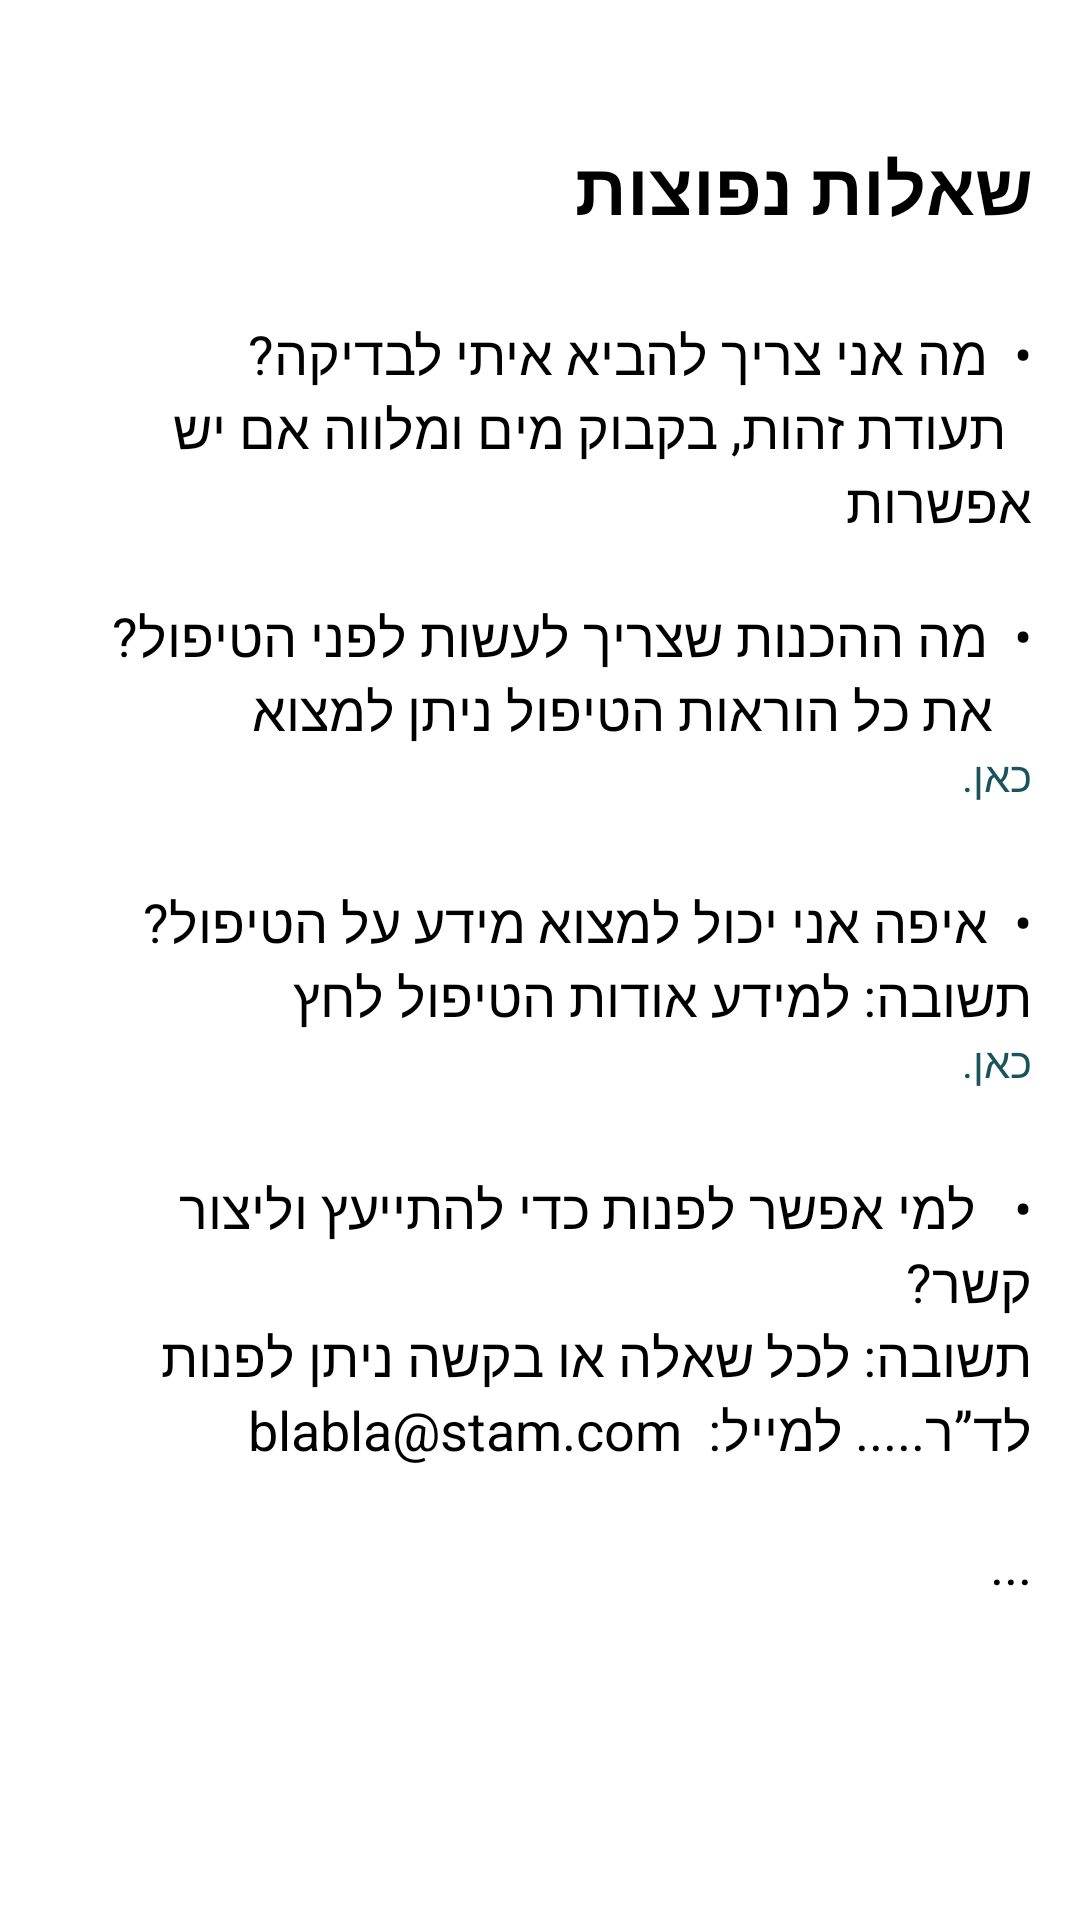

Reconstruct the res/layout file that produces this screen, plus the resources it refers to.
<!-- AndroidManifest.xml: application theme Theme.HackathonR2R -->
<!-- res/layout/fragment_qest_ans.xml -->
<?xml version="1.0" encoding="utf-8"?>
<FrameLayout xmlns:android="http://schemas.android.com/apk/res/android"
    xmlns:tools="http://schemas.android.com/tools"
    android:layout_width="match_parent"
    android:layout_height="match_parent"
    tools:context=".qestAns">

    <ScrollView
        android:layout_width="match_parent"
        android:layout_height="match_parent"
        android:scrollbars="none">

        <LinearLayout
            android:layout_width="match_parent"
            android:layout_height="wrap_content"
            android:layout_marginTop="30dp"
            android:orientation="vertical"
            android:padding="16dp">

            <TextView
                android:layout_width="match_parent"
                android:layout_height="wrap_content"
                android:text="שאלות נפוצות"
                android:textColor="@color/black"
                android:textSize="24sp"
                android:textStyle="bold" />


            <LinearLayout
                android:layout_width="match_parent"
                android:layout_height="wrap_content"
                android:layout_marginTop="27dp"
                android:gravity="end"
                android:orientation="vertical">
                <TextView
                    android:id="@+id/quest1"
                    android:layout_width="wrap_content"
                    android:layout_height="wrap_content"
                    android:text="•  מה אני צריך להביא איתי לבדיקה?"
                    android:textColor="@color/black"
                    android:textSize="18sp" />
                <TextView
                    android:id="@+id/Ans1"
                    android:layout_width="wrap_content"
                    android:layout_height="wrap_content"
                    android:text="  תעודת זהות, בקבוק מים ומלווה אם יש אפשרות"
                    android:textColor="@color/black"
                    android:textSize="18sp"/>
            </LinearLayout>
            <LinearLayout
                android:layout_width="match_parent"
                android:layout_height="wrap_content"
                android:layout_marginTop="20dp"
                android:gravity="end"
                android:orientation="vertical">
                <TextView
                    android:id="@+id/quest2"
                    android:layout_width="wrap_content"
                    android:layout_height="wrap_content"
                    android:text="•  מה ההכנות שצריך לעשות לפני הטיפול?"
                    android:textColor="@color/black"
                    android:textSize="18sp" />
                <TextView
                    android:id="@+id/Ans2"
                    android:layout_width="wrap_content"
                    android:layout_height="wrap_content"
                    android:text="   את כל הוראות הטיפול ניתן למצוא"
                    android:textColor="@color/black"
                    android:textSize="18sp"/>
                <TextView
                    android:id="@+id/clickAns2"
                    android:layout_width="wrap_content"
                    android:layout_height="wrap_content"
                    android:text="כאן."
                    android:clickable="true"
                    android:textColor="@color/purple_500"/>
            </LinearLayout>

            <LinearLayout
                android:layout_width="match_parent"
                android:layout_height="wrap_content"
                android:layout_marginTop="27dp"
                android:gravity="end"
                android:orientation="vertical">
                <TextView
                    android:id="@+id/quest3"
                    android:layout_width="wrap_content"
                    android:layout_height="wrap_content"
                    android:text="•  איפה אני יכול למצוא מידע על הטיפול? "
                    android:textColor="@color/black"
                    android:textSize="18sp" />
                <TextView
                    android:id="@+id/Ans3"
                    android:layout_width="wrap_content"
                    android:layout_height="wrap_content"
                    android:text="תשובה: למידע אודות הטיפול לחץ"
                    android:textColor="@color/black"
                    android:textSize="18sp"/>
                <TextView
                    android:id="@+id/clickAns3"
                    android:layout_width="wrap_content"
                    android:layout_height="wrap_content"
                    android:text="כאן."
                    android:clickable="true"
                    android:textColor="@color/purple_500"/>
            </LinearLayout>

            <LinearLayout
                android:layout_width="match_parent"
                android:layout_height="wrap_content"
                android:layout_marginTop="27dp"
                android:gravity="end"
                android:orientation="vertical">
                <TextView
                    android:id="@+id/quest4"
                    android:layout_width="wrap_content"
                    android:layout_height="wrap_content"
                    android:text="•   למי אפשר לפנות כדי להתייעץ וליצור קשר? "
                    android:textColor="@color/black"
                    android:textSize="18sp" />
                <TextView
                    android:id="@+id/Ans4"
                    android:layout_width="wrap_content"
                    android:layout_height="wrap_content"
                    android:text="תשובה: לכל שאלה או בקשה ניתן לפנות לד”ר..... למייל:  blabla@stam.com"
                    android:textColor="@color/black"
                    android:textSize="18sp"/>
                <TextView
                    android:layout_width="wrap_content"
                    android:layout_height="wrap_content"
                    android:layout_marginTop="20dp"
                    android:text="..."
                    android:textColor="@color/black"
                    android:textSize="18sp" />
            </LinearLayout>

        </LinearLayout>
    </ScrollView>
</FrameLayout>
<!-- resources referenced by this layout -->
<resources>
  <color name="black">#FF000000</color>
  <color name="purple_500">#1a535c</color>
  <style name="Theme.HackathonR2R" parent="Theme.MaterialComponents.DayNight.DarkActionBar">
          
          <item name="colorPrimary">@color/purple_500</item>
          <item name="colorPrimaryVariant">@color/purple_700</item>
          <item name="colorOnPrimary">@color/white</item>
          
          <item name="colorSecondary">@color/teal_200</item>
          <item name="colorSecondaryVariant">@color/teal_700</item>
          <item name="colorOnSecondary">@color/black</item>
          
          <item name="android:statusBarColor">?attr/colorPrimaryVariant</item>
          
      </style>
  <color name="purple_700">#46696c</color>
  <color name="white">#FFFFFFFF</color>
  <color name="teal_200">#46696c</color>
  <color name="teal_700">#46696c</color>
</resources>
